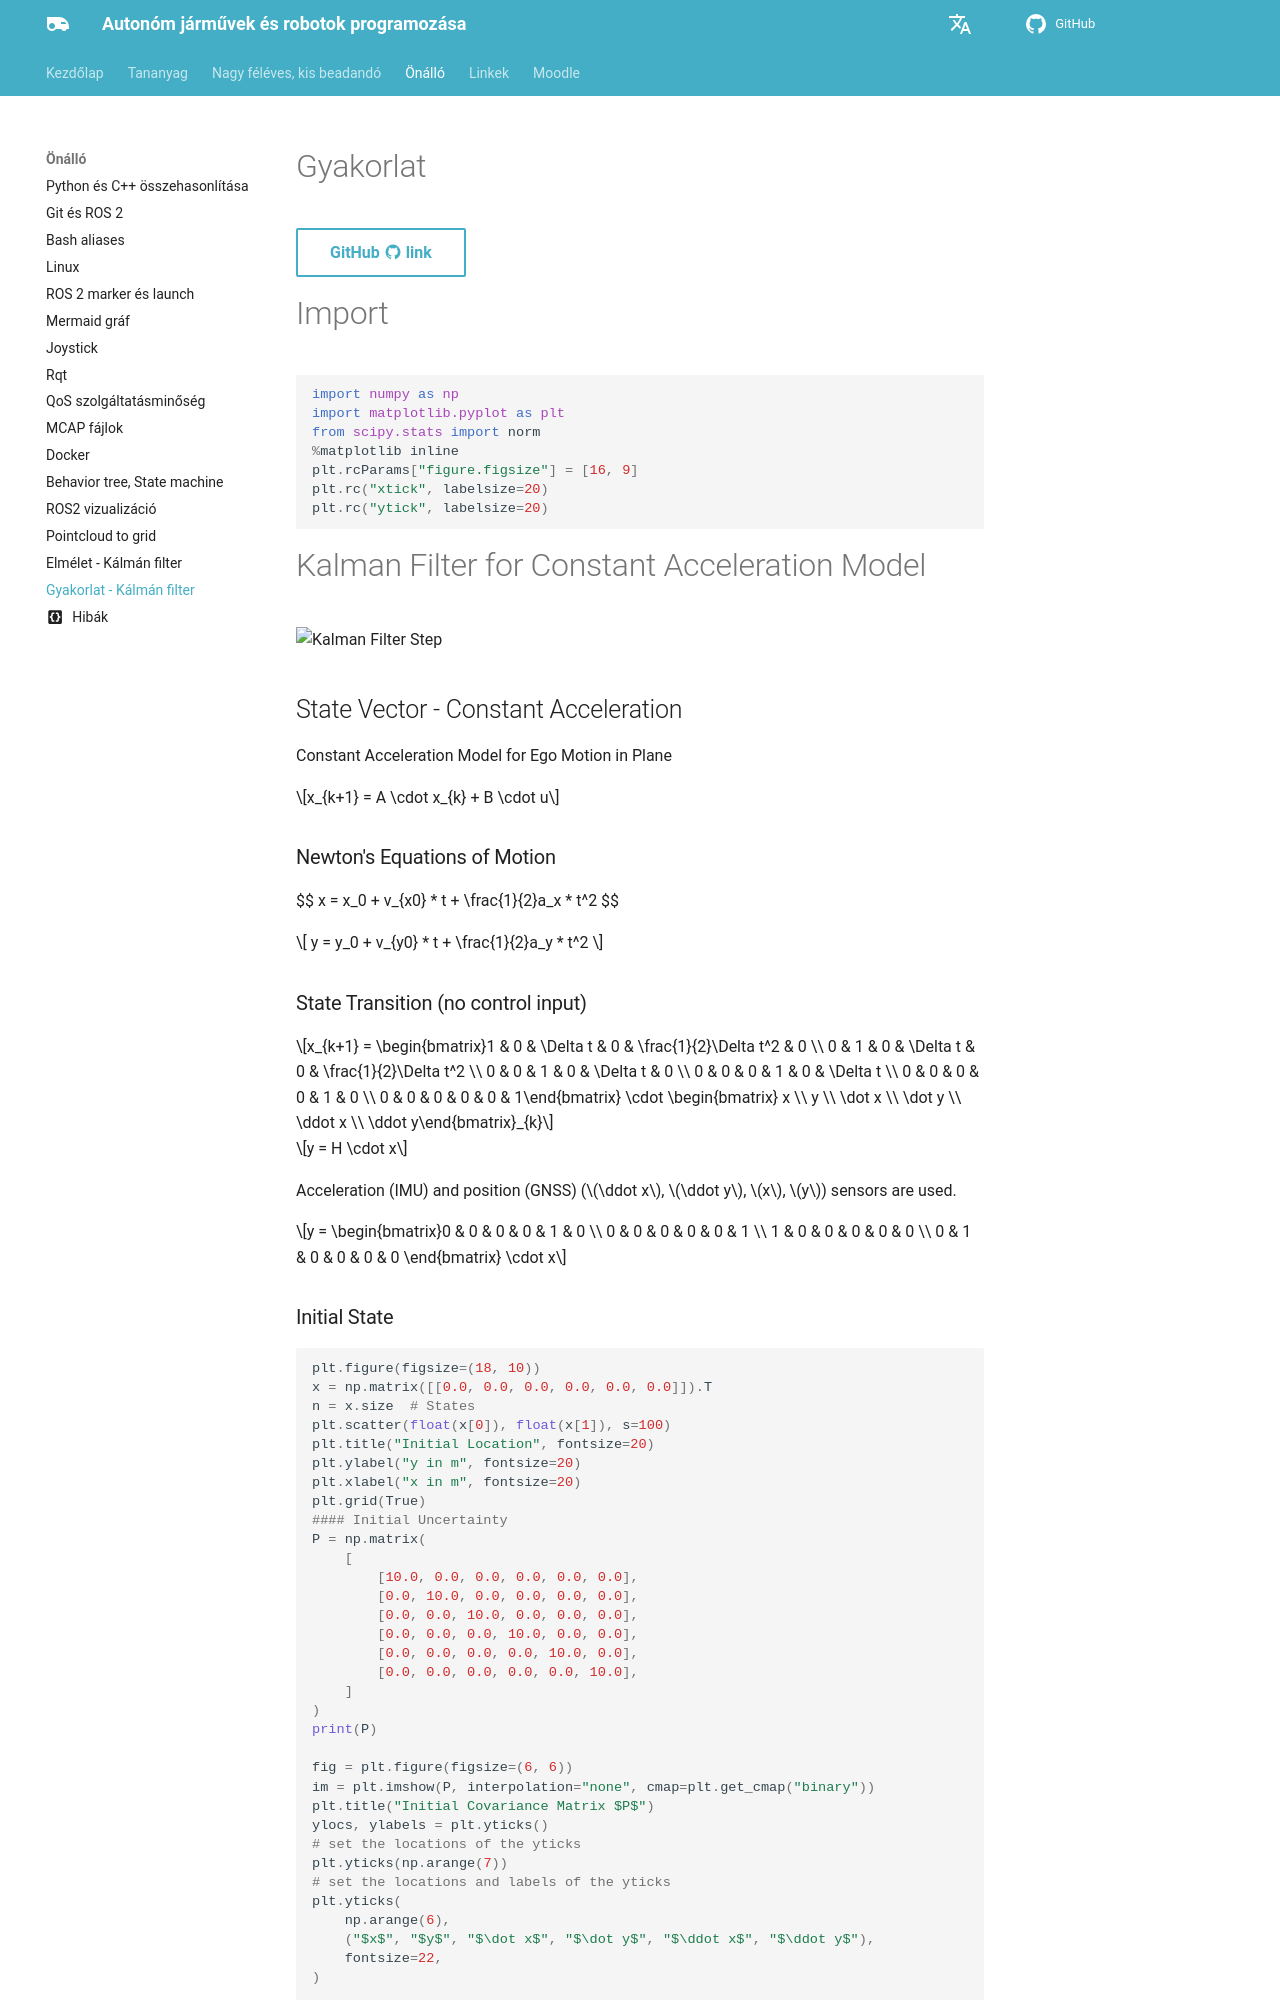

repository: sze-info/ajr · page: kalman_filter/practice/index.html · generator: mkdocs

---
# icon: material/code-braces-box # gyakorlati tananyag
title: Gyakorlat - Kálmán filter
---

# Gyakorlat



[GitHub :material-github: link](https://github.com/sze-info/Lecture_ADSE/blob/master/02_basics_of_mapping_and_localization/practice/practice_Kalman-Filter-IMU%2BGPS_short.ipynb){: .md-button}



# Import

``` python
import numpy as np
import matplotlib.pyplot as plt
from scipy.stats import norm
%matplotlib inline
plt.rcParams["figure.figsize"] = [16, 9]
plt.rc("xtick", labelsize=20)
plt.rc("ytick", labelsize=20)
```

# Kalman Filter for Constant Acceleration Model

![Kalman Filter Step](https://github.com/sze-info/Lecture_ADSE/raw/master/02_basics_of_mapping_and_localization/practice/resources/Kalman-Filter-Step.png)

## State Vector - Constant Acceleration
Constant Acceleration Model for Ego Motion in Plane

$$x_{k+1} = A \cdot x_{k} + B \cdot u$$



### Newton's Equations of Motion

$$ x = x_0 + v_{x0} * t + \frac{1}{2}a_x * t^2 $$
<br>

$$ y = y_0 + v_{y0} * t + \frac{1}{2}a_y * t^2 $$

### State Transition (no control input)

$$x_{k+1} = \begin{bmatrix}1 & 0 & \Delta t & 0 & \frac{1}{2}\Delta t^2 & 0 \\ 0 & 1 & 0 & \Delta t & 0 & \frac{1}{2}\Delta t^2 \\ 0 & 0 & 1 & 0 & \Delta t & 0 \\ 0 & 0 & 0 & 1 & 0 & \Delta t \\ 0 & 0 & 0 & 0 & 1 & 0  \\ 0 & 0 & 0 & 0 & 0 & 1\end{bmatrix} \cdot \begin{bmatrix} x \\ y \\ \dot x \\ \dot y \\ \ddot x \\ \ddot y\end{bmatrix}_{k}$$

$$y = H \cdot x$$

Acceleration (IMU) and position (GNSS) ($\ddot x$, $\ddot y$, $x$, $y$) sensors are used.

$$y = \begin{bmatrix}0 & 0 & 0 & 0 & 1 & 0 \\ 0 & 0 & 0 & 0 & 0 & 1 \\ 1 & 0 & 0 & 0 & 0 & 0 \\ 0 & 1 & 0 & 0 & 0 & 0 \end{bmatrix} \cdot x$$
